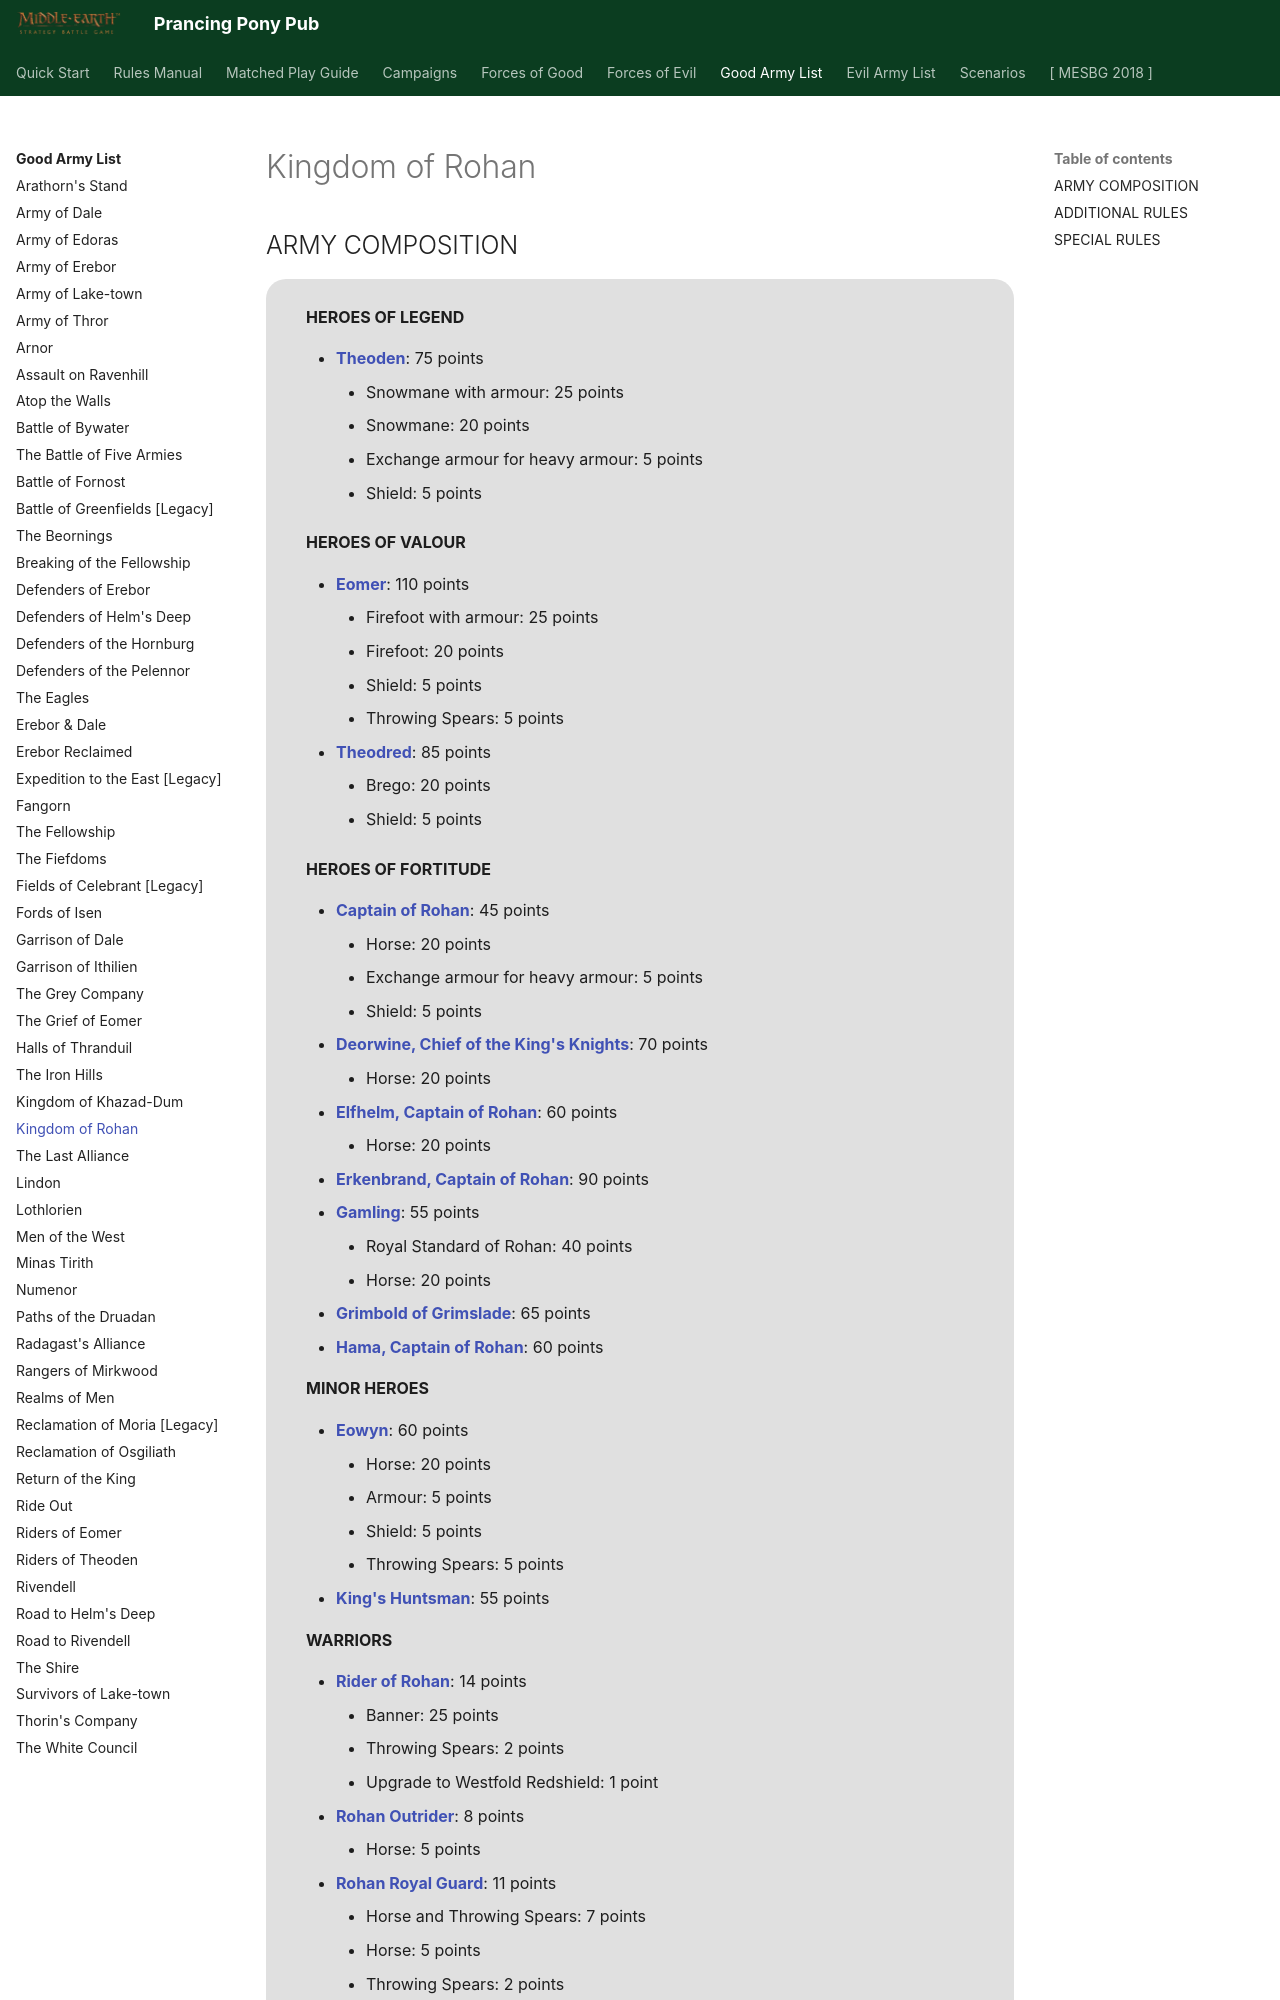

repository: BBBase-EHeresy-PPPub/PPPub · page: mesbg2024/good_army_list/kingdom_of_rohan/index.html · generator: mkdocs

# Kingdom of Rohan

## ARMY COMPOSITION

<div class="unitCard" markdown>

**HEROES OF LEGEND**

- [**Theoden**](../forces_of_good/rohan.md#theoden-75-points): 75 points
    - Snowmane with armour: 25 points
    - Snowmane: 20 points
    - Exchange armour for heavy armour: 5 points
    - Shield: 5 points

**HEROES OF VALOUR**

- [**Eomer**](../forces_of_good/rohan.md#eomer-110-points): 110 points
    - Firefoot with armour: 25 points
    - Firefoot: 20 points
    - Shield: 5 points
    - Throwing Spears: 5 points
- [**Theodred**](../forces_of_good/rohan.md#theodred-85-points): 85 points
    - Brego: 20 points
    - Shield: 5 points

**HEROES OF FORTITUDE**

- [**Captain of Rohan**](../forces_of_good/rohan.md#captain-of-rohan-45-points): 45 points
    - Horse: 20 points
    - Exchange armour for heavy armour: 5 points
    - Shield: 5 points
- [**Deorwine, Chief of the King's Knights**](../forces_of_good/rohan.md#deorwine-chief-of-the-kings-knights-70-points): 70 points
    - Horse: 20 points
- [**Elfhelm, Captain of Rohan**](../forces_of_good/rohan.md#elfhelm-captain-of-rohan-60-points): 60 points
    - Horse: 20 points
- [**Erkenbrand, Captain of Rohan**](../forces_of_good/good_legacy.md#erkenbrand-captain-of-rohan-90-points): 90 points
- [**Gamling**](../forces_of_good/rohan.md#gamling-55-points): 55 points
    - Royal Standard of Rohan: 40 points
    - Horse: 20 points
- [**Grimbold of Grimslade**](../forces_of_good/good_legacy.md#grimbold-of-grimslade-65-points): 65 points
- [**Hama, Captain of Rohan**](../forces_of_good/rohan.md#hama-captain-of-rohan-60-points): 60 points

**MINOR HEROES**

- [**Eowyn**](../forces_of_good/rohan.md#eowyn-60-points): 60 points
    - Horse: 20 points
    - Armour: 5 points
    - Shield: 5 points
    - Throwing Spears: 5 points
- [**King's Huntsman**](../forces_of_good/good_legacy.md#kings-huntsman-55-points): 55 points

**WARRIORS**
